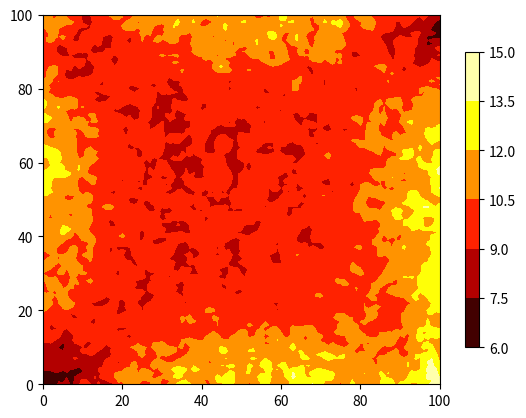

The matplotlib source for this figure:
import numpy as np
import matplotlib.pyplot as plt
from scipy.optimize import minimize
from scipy import ndimage

__author__ = 'YBeer'

"""
Monte-Carlo simulation of standard deviation of positioning estimations from 4 Access Points using maximum probability.
Each AP have 7.5 degrees normal error in measurement. The script gives the average standard deviation and a heatmap of
the standard-deviation(X, Y)
"""

"""
Constants
"""
# Placing and directing APs, direction is the AP main direction. phi = 0 -> y+, phi = 90 -> x+. like a compass
# [0: x, 1: y, 2: direction]
aps_raw = np.array([[-1, -1, 45.0],
                   [-1, 101, 135.0],
                   [101, 101, 225.0],
                   [101, -1, 315.0]])

# Grid dimesions in meters, resolution of 1 meter [[x_min, x_max], [y_min, y_max]]
boundaries = [[0, 100], [0, 100]]

# Creating calculating grid mesh
x = y = np.arange(0, 100 + 1)
X, Y = np.meshgrid(x, y)

# Recieved DOA noise
noise = 7.5

# Grid's resolution
res = 5

# Monte Carlo repetitions
n_rep = 20

"""
Classes and functions
"""


class AccessPoint(object):
    """
    Access point class.
    x: AP's x
    y: AP's y
    heading: AP's 0 local angle
    """
    def __init__(self, ap_params):
        self.x = ap_params[0]
        self.y = ap_params[1]
        self.heading = ap_params[2]


class Grid(object):
    """
    Calculation coarse grid.
    X: X coordinates matrix
    Y: Y coordinates matrix
    resolution: Resolution of the grid in meters
    max: maximum coordinate (x = y)
    min: minimum coordinate
    """
    def __init__(self, mini, maxi, resolution):
        x = y = np.arange(mini, maxi + 1, resolution)
        self.X, self.Y = np.meshgrid(x, y)
        self.resolution = resolution
        self.max = maxi
        self.min = mini


class SimulatedDoa(object):
    """
    Simulated DOA class for the full grid
    ap: The access point simulated
    doa: The real doa from the measured point
    doa_noised: The doa estimated from the measured point
    doa_grid: The calculation grid for each doa
    doa_grid_res: The resolution of the calculation grid
    """
    def __init__(self, ap_cls, x_cells, y_cells):
        """
        Get the true DOA for each coordinate
        :param ap_cls: access point's place and heading
        :param x_cells: cell x coordinate
        :param y_cells: cell y coordinate
        """
        self.ap = ap_cls
        dx = x_cells - self.ap.x
        dy = y_cells - self.ap.y
        g_angle = global_angle_calc(dx, dy)

        self.doa = g_angle - self.ap.heading
        self.doa = (self.doa + 180) % 360 - 180
        self.doa_noised = None
        self.doa_grid = None
        self.doa_grid_res = None

    def add_noise(self, noise_level):
        # adding noise into the true DOA
        self.doa_noised = self.doa + np.random.normal(0, noise_level, self.doa.shape)

    def add_grid(self, grid):
        # adding calculating grid with the true DOA
        dx = grid.X - self.ap.x
        dy = grid.Y - self.ap.y
        g_angle = global_angle_calc(dx, dy)
        self.doa_grid = g_angle - self.ap.heading
        self.doa_grid = (self.doa_grid + 180) % 360 - 180
        self.doa_grid_res = grid.resolution


def global_angle_calc(deltax, deltay):
    # Global angle calculation
    # The angles are like a compass, y+ = 0, x+ = 90, clockwise
    # fixing divide by zero
    dy_0 = (deltay == 0) * 1
    y_div_0 = (deltax > 0) * 90 + (deltax < 0) * 270
    dx_0 = (deltax == 0) * 1
    x_div_0 = (deltay > 0) * 0 + (deltay < 0) * 180

    # calculate angles where dy is non zero
    if deltay.shape:
        if np.any(deltay == 0):
            deltay[deltay == 0] = 1
    else:
        if not deltay:
            deltay = 1
    g_angle = np.arctan(deltax / deltay) * 180 / np.pi
    # fix for negative dy
    g_angle += (deltay < 0) * 180
    # fix for negative dx positive dy
    g_angle += ((deltay > 0) * (deltax < 0)) * 360

    g_angle = g_angle * (1 - dy_0) + y_div_0 * dy_0 + x_div_0 * dx_0
    return g_angle


def prob_density_grid_max(doa_array, sd):
    # Global coarse brute force max probability estimation
    x_est = np.ones(doa_array[0].doa.shape)
    y_est = np.ones(doa_array[0].doa.shape)
    grid_n_rows = doa_array[0].doa_grid.shape[0]
    res = (doa_array[0].doa.shape[0] / doa_array[0].doa_grid.shape[0])

    def relative_angle_calc(angle1, angle2):
        relative_angle1 = np.abs(angle1 - angle2)
        relative_angle2 = 360 - np.abs(angle1 - angle2)
        return np.minimum(relative_angle1, relative_angle2)

    for i_in in range(doa_array[0].doa.shape[0]):
        for j_in in range(doa_array[0].doa.shape[1]):
            prob_mat = np.zeros(doa_array[0].doa_grid.shape)
            for k_in in range(doa_array.shape[0]):
                prob_mat += relative_angle_calc(doa_array[k_in].doa_grid, doa_array[k_in].doa_noised[i_in, j_in]) ** \
                            2 / (2 * sd ** 2)
            dens_pos = np.argmin(prob_mat)
            x_est[i_in, j_in] = (dens_pos % grid_n_rows + 0.5) * res
            y_est[i_in, j_in] = (dens_pos / grid_n_rows + 0.5) * res
    return x_est, y_est


def prob_density_calc_neldermead(doa_array, sd, rough_x, rough_y):
    # local Nelder-Mead max probability estimation
    def relative_angle_calc(angle1, angle2):
        relative_angle1 = np.abs(angle1 - angle2)
        relative_angle2 = 360 - np.abs(angle1 - angle2)
        return np.minimum(relative_angle1, relative_angle2)

    def local_density(location):
        prob = 0
        for k_in in range(doa_array.shape[0]):
            dx = location[0] - doa_array[k_in].ap.x
            dy = location[1] - doa_array[k_in].ap.y
            g_angle = global_angle_calc(dx, dy)
            l_angle = g_angle - doa_array[k_in].ap.heading
            prob += relative_angle_calc(l_angle, doa_array[k_in].doa_noised[i_in, j_in]) ** 2 / (2 * sd ** 2)
        return prob

    x_est = np.ones(doa_array[0].doa.shape)
    y_est = np.ones(doa_array[0].doa.shape)
    for i_in in range(doa_array[0].doa.shape[0]):
        for j_in in range(doa_array[0].doa.shape[1]):
            res = minimize(local_density, [rough_x[i_in, j_in], rough_y[i_in, j_in]], method='Nelder-Mead',
                           options={
                               'maxiter': 8,
                               # 'disp': True
                           }
                           )
            x_est[i_in, j_in] = res.x[0]
            y_est[i_in, j_in] = res.x[1]

    return x_est, y_est


def mat_fun_calc(fun, matrix_list):
    # applying a function over a list of matrixes, cell wise
    answer = np.ones(matrix_list[0].shape)
    for i_in in range(answer.shape[0]):
        for j_in in range(answer.shape[1]):
            cur_pos_est = []
            for k_in in range(len(matrix_list)):
                cur_pos_est.append(matrix_list[k_in][i_in, j_in])
            answer[i_in, j_in] = fun(cur_pos_est)
    return answer

"""
Program starts here
"""
# init APs
print('Initalizing APs')
ap_arr = []
for i in range(aps_raw.shape[0]):
    ap_arr.append(AccessPoint(aps_raw[i, :]))
ap_arr = np.array(ap_arr)

# init DOA
print('Initalizing true DOAs')
doa_arr = []
for i in range(len(ap_arr)):
    doa_arr.append(SimulatedDoa(ap_arr[i], X, Y))
    doa_arr[-1].add_noise(noise)
doa_arr = np.array(doa_arr)

# init grid
print('Initalizing coarse grid calculation')
grid = Grid(np.min(boundaries), np.max(boundaries), res)
for i in range(len(ap_arr)):
    doa_arr[i].add_grid(grid)

# monte-carlo
x_est_err_list = y_est_err_list = []
print('Starting Monte-Carlo simulation with %d repetitions' % n_rep)
for repetition in range(n_rep):
    print('Repetition # %d' % repetition)
    # add noise
    for i in range(len(ap_arr)):
        doa_arr[i].add_noise(noise)

    # find position
    # grid search
    x_est, y_est = prob_density_grid_max(doa_arr, noise)
    # fine search
    # x_est, y_est = prob_density_calc_neldermead(doa_arr, noise, x_est, y_est)

    x_est_err_list.append(x_est - X)
    y_est_err_list.append(y_est - Y)

# calculate functions
print('Finding standard deviation')
sd_x = mat_fun_calc(np.std, x_est_err_list)
sd_y = mat_fun_calc(np.std, y_est_err_list)
sd_tot = np.sqrt(sd_x ** 2 + sd_y ** 2)

print('The mean SD is: %f' % np.mean(sd_tot))

sd_tot = ndimage.filters.uniform_filter(sd_tot, size=3)

# plot SD(x, y) plot
# plt.hist(sd_tot.flatten())
# plt.show()
origin = 'lower'
plt.contourf(X, Y, sd_tot, origin=origin, cmap=plt.cm.hot)
plt.colorbar(orientation='vertical', shrink=0.8)
plt.show()
